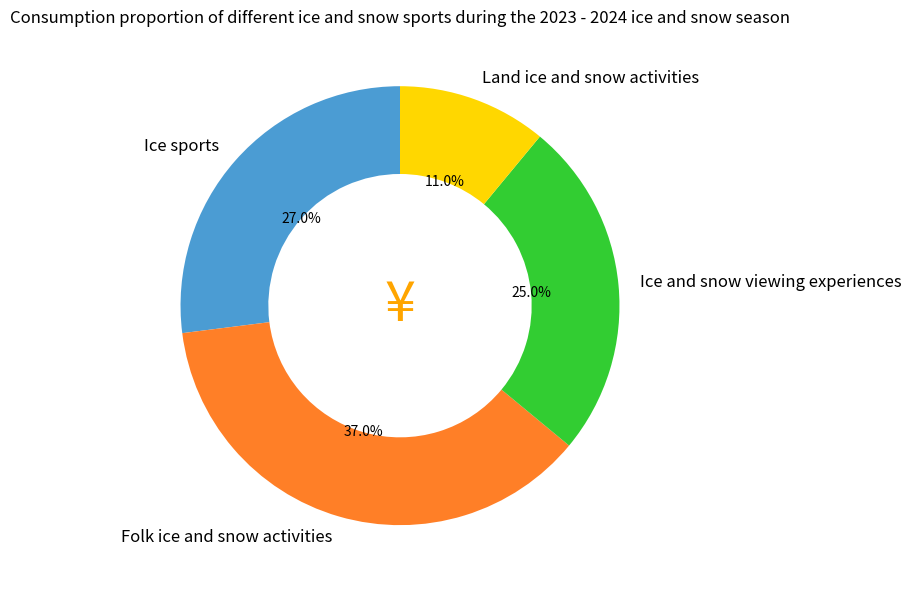

This figure's Python source:
import matplotlib.pyplot as plt
from matplotlib.patches import Circle

# Data
labels = ["Ice sports", "Folk ice and snow activities", "Ice and snow viewing experiences", "Land ice and snow activities"]
sizes = [27, 37, 25, 11]
# Corresponding colors (try to match the original image and fine - tune according to the actual situation)
colors = ['#4B9CD3', '#FF7F27', '#32CD32', '#FFD700']

fig, ax = plt.subplots(figsize=(8, 6))
# Draw a donut chart, wedgeprops sets the width of the donut
wedges, texts, autotexts = ax.pie(sizes, labels=labels, colors=colors, autopct="%1.1f%%",
                                  startangle=90, wedgeprops={"width": 0.4})

# Add a custom "¥" symbol in the middle of the donut to simulate the effect of the original image
center_circle = Circle((0, 0), 0.3, color='white')
ax.add_artist(center_circle)
ax.text(0, 0, '¥', ha='center', va='center', fontsize=40, color='orange')

# Adjust the size and color of the annotation text (optional) to make the annotation clearer
for text in texts:
    text.set_fontsize(12)
for autotext in autotexts:
    autotext.set_fontsize(10)
    autotext.set_color('black')  # Make the values clearer on the colored blocks

ax.set_title('Consumption proportion of different ice and snow sports during the 2023 - 2024 ice and snow season')

plt.tight_layout()
plt.show()
